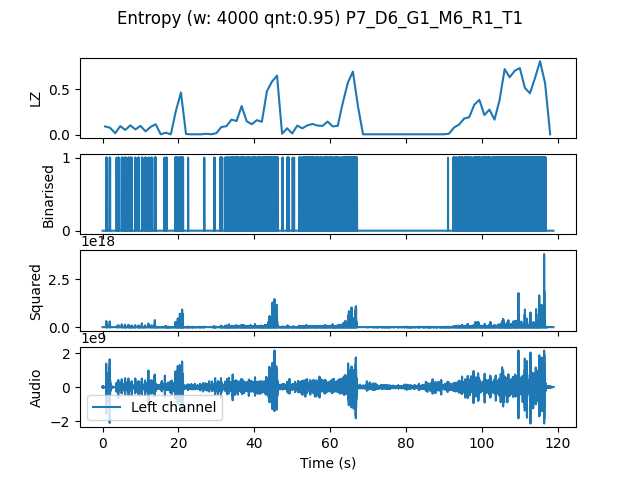

The file beside this chart, header and first rows:
, t0, LZ, CTW
mean, 356607, 0.1797, 0.2236
0.0, 0.0, 0.09273, 0.1257
1.333, 1.333, 0.07778, 0.1346
2.667, 2.667, 0.01795, 0.01572
4.0, 4.0, 0.09573, 0.09279
5.333, 5.333, 0.05385, 0.0786
6.667, 6.667, 0.1047, 0.1338
8.0, 8.0, 0.05983, 0.0683
9.333, 9.333, 0.09872, 0.1331
10.67, 10.67, 0.03889, 0.02812
12.0, 12.0, 0.08675, 0.115
13.33, 13.33, 0.1167, 0.189
14.67, 14.67, 0.005983, 0.0006453
16.0, 16.0, 0.02393, 0.01896
17.33, 17.33, 0.005983, 0.0006453
18.67, 18.67, 0.2632, 0.4421
20.0, 20.0, 0.4667, 0.5832
21.33, 21.33, 0.008974, 0.003432
22.67, 22.67, 0.005983, 0.0006453
24.0, 24.0, 0.005983, 0.0006453
25.33, 25.33, 0.005983, 0.0006453
26.67, 26.67, 0.01197, 0.003432
28.0, 28.0, 0.005983, 0.0006453
29.33, 29.33, 0.01795, 0.01726
30.67, 30.67, 0.08675, 0.1261
32.0, 32.0, 0.09573, 0.1348
33.33, 33.33, 0.1675, 0.2443
34.67, 34.67, 0.1526, 0.1571
36.0, 36.0, 0.3171, 0.3564
37.33, 37.33, 0.1496, 0.1561
38.67, 38.67, 0.1167, 0.1491
40.0, 40.0, 0.1615, 0.2037
41.33, 41.33, 0.1436, 0.1598
42.67, 42.67, 0.4816, 0.5818
44.0, 44.0, 0.5863, 0.6917
45.33, 45.33, 0.6521, 1.152
46.67, 46.67, 0.01197, 0.00621
48.0, 48.0, 0.07179, 0.08807
49.33, 49.33, 0.01496, 0.01831
50.67, 50.67, 0.1017, 0.1507
52.0, 52.0, 0.07179, 0.09354
53.33, 53.33, 0.1047, 0.1034
54.67, 54.67, 0.1197, 0.1798
56.0, 56.0, 0.1017, 0.1158
57.33, 57.33, 0.09872, 0.1098
58.67, 58.67, 0.1466, 0.147
60.0, 60.0, 0.09273, 0.1281
61.33, 61.33, 0.09872, 0.1075
62.67, 62.67, 0.353, 0.3844
64.0, 64.0, 0.5744, 0.593
65.33, 65.33, 0.697, 0.7536
66.67, 66.67, 0.3141, 0.8861
68.0, 68.0, 0.005983, 0.0006453
69.33, 69.33, 0.005983, 0.0006453
70.67, 70.67, 0.005983, 0.0006453
72.0, 72.0, 0.005983, 0.0006453
73.33, 73.33, 0.005983, 0.0006453
74.67, 74.67, 0.005983, 0.0006453
76.0, 76.0, 0.005983, 0.0006453
77.33, 77.33, 0.005983, 0.0006453
... 30 more rows
